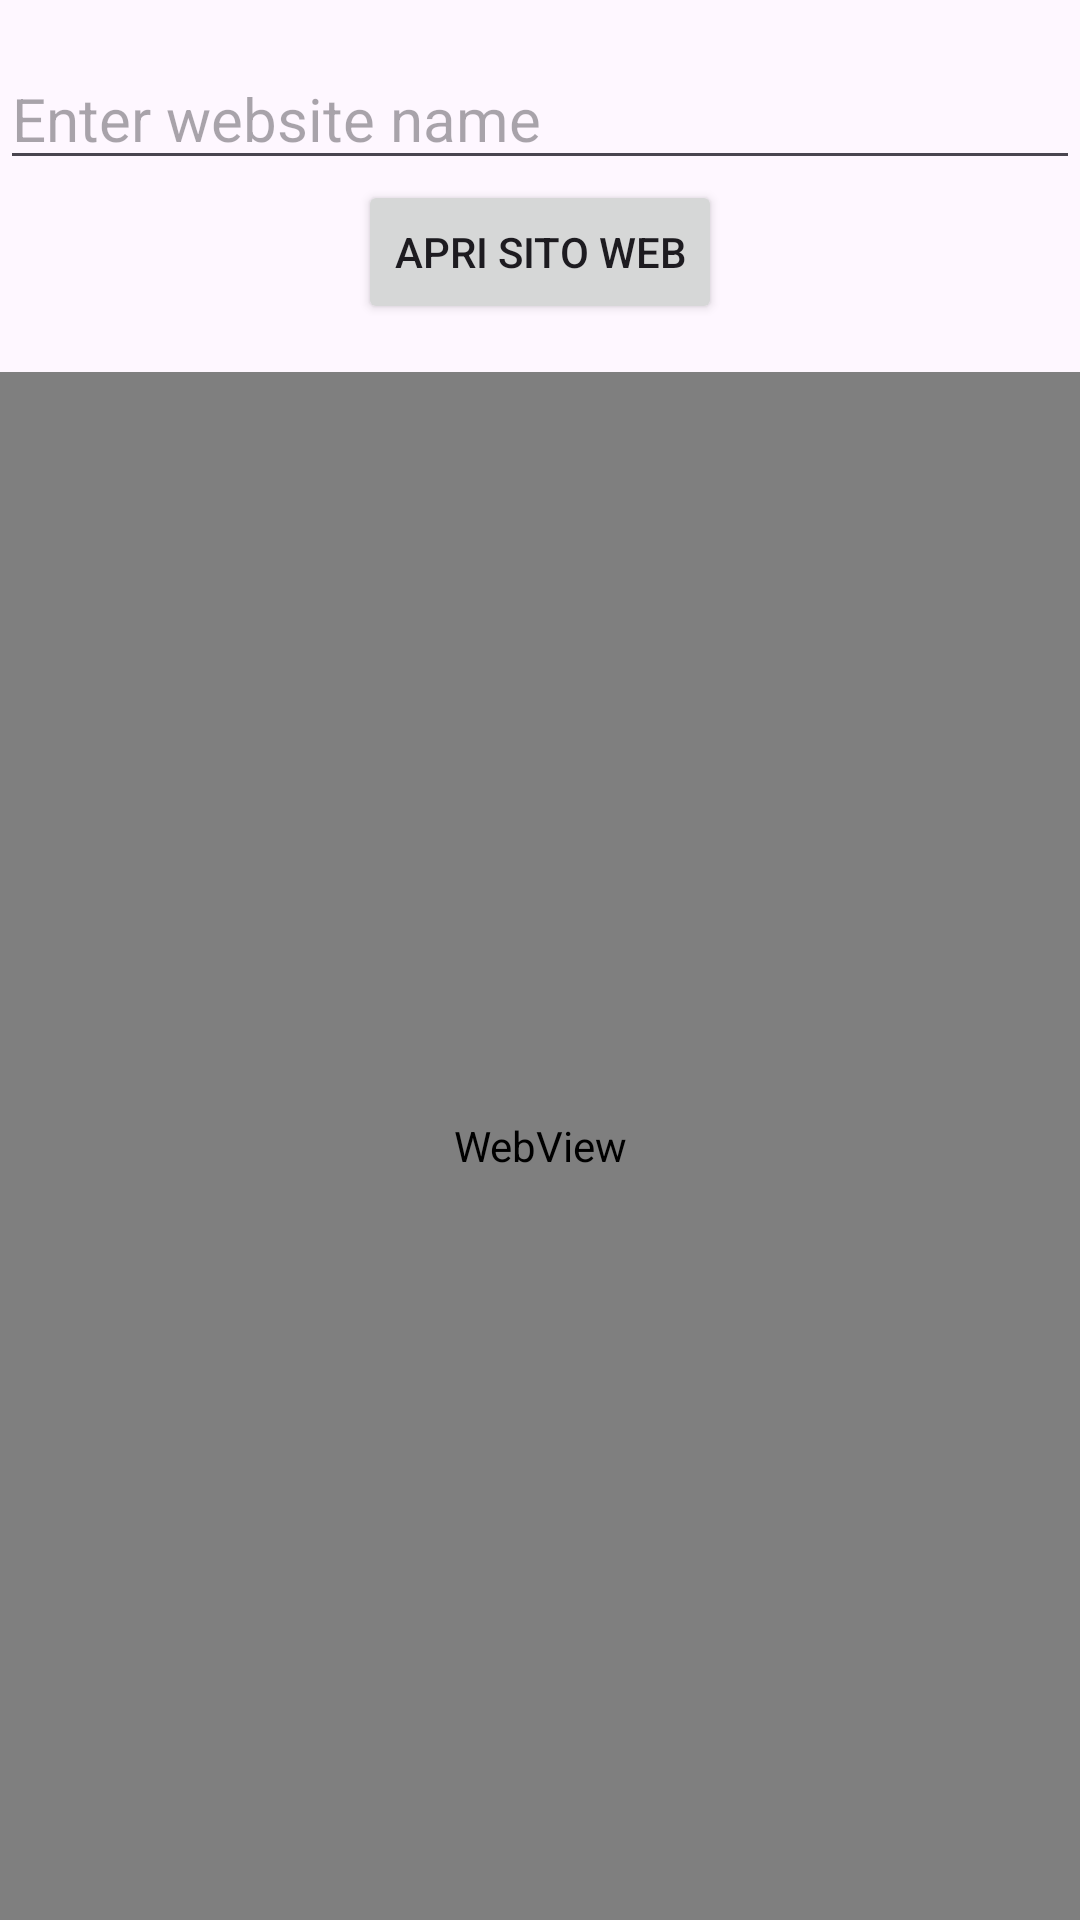

Layout XML and referenced resources for this Android screen:
<!-- AndroidManifest.xml: application theme Theme.Ricerca -->
<!-- res/layout/activity_2.xml -->
<?xml version="1.0" encoding="utf-8"?>
<RelativeLayout xmlns:android="http://schemas.android.com/apk/res/android"

    xmlns:tools="http://schemas.android.com/tools"
    android:layout_width="match_parent"
    android:layout_height="match_parent"
    tools:context=".Activity2">

    <EditText
        android:id="@+id/websiteEditText"
        android:layout_width="match_parent"
        android:layout_height="wrap_content"
        android:hint="Enter website name"
        android:textSize="20sp"
        android:layout_marginTop="16dp"
        android:layout_centerHorizontal="true" />

    <Button
        android:id="@+id/openWebsite"
        android:layout_width="wrap_content"
        android:layout_height="wrap_content"
        android:text="Apri sito web"
        android:layout_below="@id/websiteEditText"
        android:layout_centerHorizontal="true" />
    <WebView
        android:id="@+id/webview"
        android:layout_width="match_parent"
        android:layout_height="match_parent"
        android:layout_below="@id/openWebsite"
        android:layout_marginTop="16dp"/>

</RelativeLayout>
<!-- resources referenced by this layout -->
<resources>
  <style name="Theme.Ricerca" parent="Base.Theme.Ricerca" />
  <style name="Base.Theme.Ricerca" parent="Theme.Material3.DayNight.NoActionBar">
          
          
      </style>
</resources>
